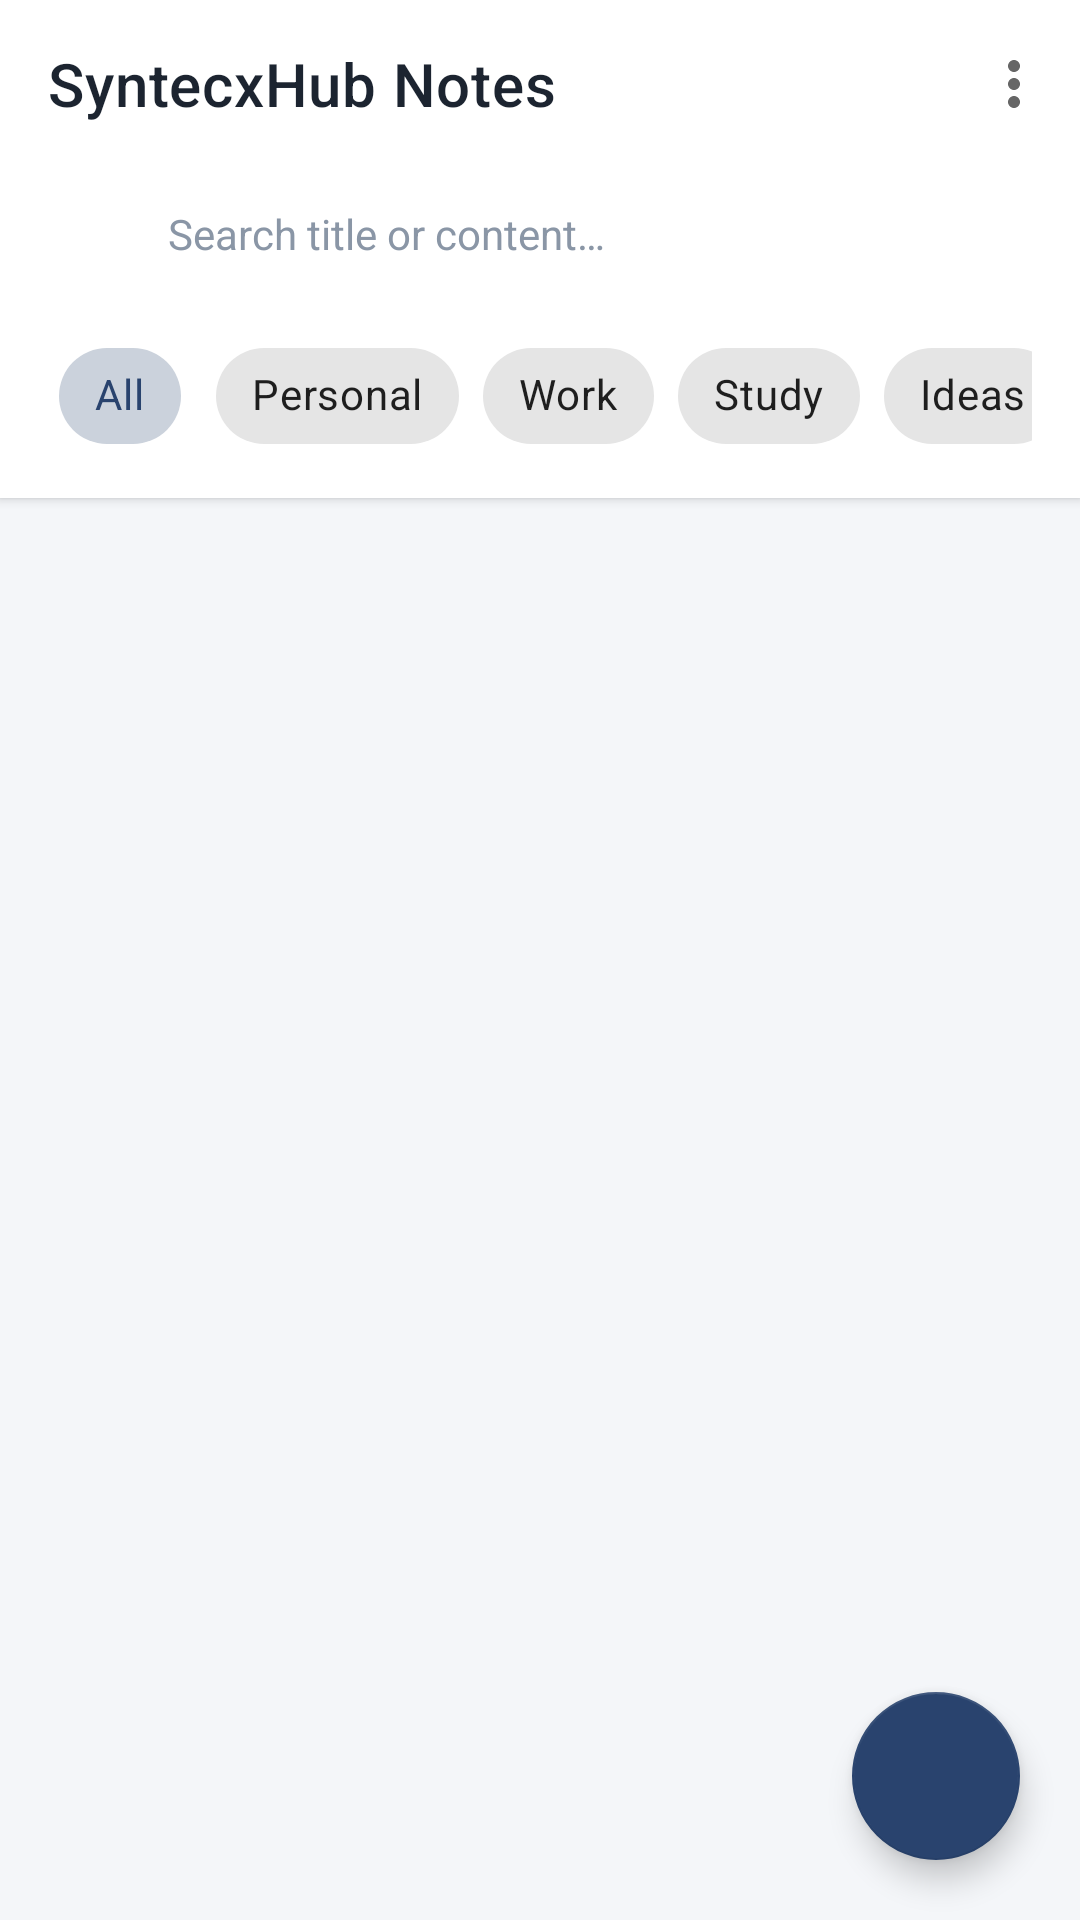

Reconstruct the res/layout file that produces this screen, plus the resources it refers to.
<!-- AndroidManifest.xml: application theme Theme.SyntecxHubNotes -->
<!-- res/layout/activity_main.xml -->
<?xml version="1.0" encoding="utf-8"?>
<androidx.coordinatorlayout.widget.CoordinatorLayout
    xmlns:android="http://schemas.android.com/apk/res/android"
    xmlns:app="http://schemas.android.com/apk/res-auto"
    xmlns:tools="http://schemas.android.com/tools"
    android:layout_width="match_parent"
    android:layout_height="match_parent"
    android:background="@color/background">

    <com.google.android.material.appbar.AppBarLayout
        android:layout_width="match_parent"
        android:layout_height="wrap_content"
        android:background="@color/surface"
        app:elevation="2dp">

        <com.google.android.material.appbar.MaterialToolbar
            android:id="@+id/toolbar"
            android:layout_width="match_parent"
            android:layout_height="?attr/actionBarSize"
            app:title="@string/app_name"
            app:titleTextColor="@color/text_primary"
            app:menu="@menu/main_menu" />

        
        <LinearLayout
            android:layout_width="match_parent"
            android:layout_height="wrap_content"
            android:orientation="horizontal"
            android:paddingStart="16dp"
            android:paddingEnd="16dp"
            android:paddingBottom="8dp">

            <LinearLayout
                android:layout_width="match_parent"
                android:layout_height="44dp"
                android:background="@drawable/bg_search_bar"
                android:gravity="center_vertical"
                android:orientation="horizontal"
                android:paddingStart="12dp"
                android:paddingEnd="12dp">

                <ImageView
                    android:layout_width="20dp"
                    android:layout_height="20dp"
                    android:src="@drawable/ic_search"
                    app:tint="@color/text_secondary"
                    android:contentDescription="@string/search_hint" />

                <EditText
                    android:id="@+id/et_search"
                    android:layout_width="0dp"
                    android:layout_height="match_parent"
                    android:layout_weight="1"
                    android:layout_marginStart="8dp"
                    android:background="@null"
                    android:hint="@string/search_hint"
                    android:imeOptions="actionSearch"
                    android:inputType="text"
                    android:maxLines="1"
                    android:textColor="@color/text_primary"
                    android:textColorHint="@color/text_hint"
                    android:textSize="14sp" />

                <ImageButton
                    android:id="@+id/btn_clear_search"
                    android:layout_width="28dp"
                    android:layout_height="28dp"
                    android:background="?attr/selectableItemBackgroundBorderless"
                    android:src="@drawable/ic_delete"
                    android:visibility="gone"
                    app:tint="@color/text_hint"
                    android:contentDescription="Clear search" />
            </LinearLayout>
        </LinearLayout>

        
        <HorizontalScrollView
            android:layout_width="match_parent"
            android:layout_height="wrap_content"
            android:scrollbars="none"
            android:paddingStart="16dp"
            android:paddingEnd="16dp"
            android:paddingBottom="10dp">

            <com.google.android.material.chip.ChipGroup
                android:id="@+id/chip_group_categories"
                android:layout_width="wrap_content"
                android:layout_height="wrap_content"
                app:singleSelection="true"
                app:selectionRequired="true">

                <com.google.android.material.chip.Chip
                    android:id="@+id/chip_category_all"
                    style="@style/Widget.MaterialComponents.Chip.Choice"
                    android:layout_width="wrap_content"
                    android:layout_height="wrap_content"
                    android:checked="true"
                    android:text="@string/category_all" />

                <com.google.android.material.chip.Chip
                    android:id="@+id/chip_category_personal"
                    style="@style/Widget.MaterialComponents.Chip.Choice"
                    android:layout_width="wrap_content"
                    android:layout_height="wrap_content"
                    android:text="@string/category_personal" />

                <com.google.android.material.chip.Chip
                    android:id="@+id/chip_category_work"
                    style="@style/Widget.MaterialComponents.Chip.Choice"
                    android:layout_width="wrap_content"
                    android:layout_height="wrap_content"
                    android:text="@string/category_work" />

                <com.google.android.material.chip.Chip
                    android:id="@+id/chip_category_study"
                    style="@style/Widget.MaterialComponents.Chip.Choice"
                    android:layout_width="wrap_content"
                    android:layout_height="wrap_content"
                    android:text="@string/category_study" />

                <com.google.android.material.chip.Chip
                    android:id="@+id/chip_category_ideas"
                    style="@style/Widget.MaterialComponents.Chip.Choice"
                    android:layout_width="wrap_content"
                    android:layout_height="wrap_content"
                    android:text="@string/category_ideas" />

            </com.google.android.material.chip.ChipGroup>
        </HorizontalScrollView>

        
        <LinearLayout
            android:id="@+id/layout_archive_banner"
            android:layout_width="match_parent"
            android:layout_height="wrap_content"
            android:background="@color/archived_bg"
            android:gravity="center_vertical"
            android:orientation="horizontal"
            android:padding="10dp"
            android:visibility="gone">

            <ImageView
                android:layout_width="18dp"
                android:layout_height="18dp"
                android:layout_marginStart="6dp"
                android:src="@drawable/ic_archive"
                app:tint="@color/archived_accent"
                android:contentDescription="Archive" />

            <TextView
                android:id="@+id/tv_archive_banner_title"
                android:layout_width="0dp"
                android:layout_height="wrap_content"
                android:layout_marginStart="8dp"
                android:layout_weight="1"
                android:text="Viewing Archived Notes"
                android:textColor="@color/archived_accent"
                android:textSize="13sp"
                android:textStyle="bold" />

            <TextView
                android:id="@+id/btn_exit_archive"
                android:layout_width="wrap_content"
                android:layout_height="wrap_content"
                android:layout_marginEnd="6dp"
                android:text="View Active"
                android:textColor="@color/primary"
                android:textSize="13sp"
                android:textStyle="bold" />
        </LinearLayout>

    </com.google.android.material.appbar.AppBarLayout>

    
    <FrameLayout
        android:layout_width="match_parent"
        android:layout_height="match_parent"
        app:layout_behavior="@string/appbar_scrolling_view_behavior">

        <androidx.recyclerview.widget.RecyclerView
            android:id="@+id/recycler_view_notes"
            android:layout_width="match_parent"
            android:layout_height="match_parent"
            android:clipToPadding="false"
            android:padding="12dp"
            android:scrollbars="vertical"
            tools:listitem="@layout/item_note" />

        <LinearLayout
            android:id="@+id/layout_empty_state"
            android:layout_width="wrap_content"
            android:layout_height="wrap_content"
            android:layout_gravity="center"
            android:gravity="center"
            android:orientation="vertical"
            android:padding="24dp"
            android:visibility="gone">

            <ImageView
                android:id="@+id/iv_empty_icon"
                android:layout_width="64dp"
                android:layout_height="64dp"
                android:src="@drawable/ic_edit"
                app:tint="@color/text_hint"
                android:contentDescription="Empty" />

            <TextView
                android:id="@+id/tv_empty_message"
                android:layout_width="wrap_content"
                android:layout_height="wrap_content"
                android:layout_marginTop="12dp"
                android:gravity="center"
                android:text="@string/empty_notes"
                android:textColor="@color/text_secondary"
                android:textSize="15sp" />
        </LinearLayout>

    </FrameLayout>

    
    <com.google.android.material.floatingactionbutton.FloatingActionButton
        android:id="@+id/fab_add_note"
        android:layout_width="wrap_content"
        android:layout_height="wrap_content"
        android:layout_gravity="bottom|end"
        android:layout_margin="20dp"
        android:contentDescription="@string/add_note"
        android:src="@drawable/ic_add"
        app:backgroundTint="@color/primary"
        app:tint="@color/text_on_primary" />

</androidx.coordinatorlayout.widget.CoordinatorLayout>
<!-- res/layout/item_note.xml (included above) -->
<?xml version="1.0" encoding="utf-8"?>
<com.google.android.material.card.MaterialCardView
    xmlns:android="http://schemas.android.com/apk/res/android"
    xmlns:app="http://schemas.android.com/apk/res-auto"
    xmlns:tools="http://schemas.android.com/tools"
    android:id="@+id/card_note"
    android:layout_width="match_parent"
    android:layout_height="wrap_content"
    android:layout_marginBottom="8dp"
    android:clickable="true"
    android:focusable="true"
    app:cardBackgroundColor="@color/surface"
    app:cardCornerRadius="10dp"
    app:cardElevation="1dp"
    app:strokeColor="@color/card_stroke"
    app:strokeWidth="1dp">

    <LinearLayout
        android:layout_width="match_parent"
        android:layout_height="wrap_content"
        android:orientation="vertical"
        android:padding="14dp">

        
        <LinearLayout
            android:layout_width="match_parent"
            android:layout_height="wrap_content"
            android:gravity="center_vertical"
            android:orientation="horizontal">

            <TextView
                android:id="@+id/tv_item_category"
                android:layout_width="wrap_content"
                android:layout_height="wrap_content"
                android:background="@drawable/bg_category_badge"
                android:paddingStart="8dp"
                android:paddingTop="3dp"
                android:paddingEnd="8dp"
                android:paddingBottom="3dp"
                android:textColor="@color/category_study"
                android:textSize="11sp"
                android:textStyle="bold"
                tools:text="Study" />

            <LinearLayout
                android:id="@+id/layout_pinned_badge"
                android:layout_width="wrap_content"
                android:layout_height="wrap_content"
                android:layout_marginStart="6dp"
                android:background="@drawable/bg_pin_badge"
                android:gravity="center_vertical"
                android:paddingStart="6dp"
                android:paddingTop="2dp"
                android:paddingEnd="6dp"
                android:paddingBottom="2dp"
                android:visibility="visible">

                <ImageView
                    android:layout_width="12dp"
                    android:layout_height="12dp"
                    android:src="@drawable/ic_pin"
                    app:tint="@color/pinned_accent"
                    android:contentDescription="Pinned" />

                <TextView
                    android:layout_width="wrap_content"
                    android:layout_height="wrap_content"
                    android:layout_marginStart="3dp"
                    android:text="Pinned"
                    android:textColor="@color/pinned_accent"
                    android:textSize="11sp"
                    android:textStyle="bold" />
            </LinearLayout>

            <TextView
                android:id="@+id/tv_item_archived_badge"
                android:layout_width="wrap_content"
                android:layout_height="wrap_content"
                android:layout_marginStart="6dp"
                android:background="@drawable/bg_category_badge"
                android:paddingStart="6dp"
                android:paddingTop="2dp"
                android:paddingEnd="6dp"
                android:paddingBottom="2dp"
                android:text="Archived"
                android:textColor="@color/archived_accent"
                android:textSize="11sp"
                android:visibility="gone" />

            <View
                android:layout_width="0dp"
                android:layout_height="1dp"
                android:layout_weight="1" />

            <TextView
                android:id="@+id/tv_item_date"
                android:layout_width="wrap_content"
                android:layout_height="wrap_content"
                android:textColor="@color/text_hint"
                android:textSize="11sp"
                tools:text="Sep 21, 10:30 AM" />
        </LinearLayout>

        
        <TextView
            android:id="@+id/tv_item_title"
            android:layout_width="match_parent"
            android:layout_height="wrap_content"
            android:layout_marginTop="8dp"
            android:ellipsize="end"
            android:maxLines="1"
            android:textColor="@color/text_primary"
            android:textSize="16sp"
            android:textStyle="bold"
            tools:text="Android Development Internship" />

        
        <TextView
            android:id="@+id/tv_item_content_preview"
            android:layout_width="match_parent"
            android:layout_height="wrap_content"
            android:layout_marginTop="4dp"
            android:ellipsize="end"
            android:maxLines="2"
            android:textColor="@color/text_secondary"
            android:textSize="13sp"
            tools:text="Learning Room Database, ViewModel, and Coroutines in Week 2." />

    </LinearLayout>

</com.google.android.material.card.MaterialCardView>
<!-- resources referenced by this layout -->
<resources>
  <color name="archived_accent">#475569</color>
  <color name="archived_bg">#F1F5F9</color>
  <color name="background">#F4F6F9</color>
  <color name="card_stroke">#DCE2EB</color>
  <color name="category_study">#7C3AED</color>
  <color name="pinned_accent">#B45309</color>
  <color name="primary">#29436E</color>
  <color name="surface">#FFFFFF</color>
  <color name="text_hint">#8A96A6</color>
  <color name="text_on_primary">#FFFFFF</color>
  <color name="text_primary">#1C2430</color>
  <color name="text_secondary">#596780</color>
  <!-- drawable bg_pin_badge (drawable) -->
  <?xml version="1.0" encoding="utf-8"?>
  <shape xmlns:android="http://schemas.android.com/apk/res/android"
      android:shape="rectangle">
      <solid android:color="@color/pinned_bg" />
      <corners android:radius="16dp" />
  </shape>
  <!-- drawable ic_archive (drawable) -->
  <vector xmlns:android="http://schemas.android.com/apk/res/android"
      android:width="24dp"
      android:height="24dp"
      android:viewportWidth="24"
      android:viewportHeight="24">
      <path
          android:fillColor="#FF000000"
          android:pathData="M20.54,5.23L19,3.69C18.66,3.25 18.13,3 17.55,3H6.45C5.87,3 5.34,3.25 5,3.69L3.46,5.23C3.17,5.57 3,6 3,6.5V19A2,2 0 0,0 5,21H19A2,2 0 0,0 21,19V6.5C21,6 20.83,5.57 20.54,5.23M12,17.5L6.5,12H10V10H14V12H17.5L12,17.5M5.12,5L6.12,3.75H17.88L18.88,5H5.12Z"/>
  </vector>
  <!-- drawable ic_pin (drawable) -->
  <vector xmlns:android="http://schemas.android.com/apk/res/android"
      android:width="24dp"
      android:height="24dp"
      android:viewportWidth="24"
      android:viewportHeight="24">
      <path
          android:fillColor="#FF000000"
          android:pathData="M16,12V4H17V2H7V4H8V12L6,14V16H11V22H13V16H18V14L16,12Z"/>
  </vector>
  <string name="add_note">Add Note</string>
  <string name="app_name">SyntecxHub Notes</string>
  <string name="category_all">All</string>
  <string name="category_ideas">Ideas</string>
  <string name="category_personal">Personal</string>
  <string name="category_study">Study</string>
  <string name="category_work">Work</string>
  <string name="empty_notes">No notes found. Tap + to add one.</string>
  <string name="search_hint">Search title or content…</string>
  <style name="Theme.SyntecxHubNotes" parent="Theme.MaterialComponents.DayNight.NoActionBar">
          
          <item name="colorPrimary">@color/primary</item>
          <item name="colorPrimaryVariant">@color/primary_dark</item>
          <item name="colorOnPrimary">@color/text_on_primary</item>
          
          <item name="colorSecondary">@color/primary_light</item>
          <item name="colorSecondaryVariant">@color/primary_dark</item>
          <item name="colorOnSecondary">@color/text_on_primary</item>
          
          <item name="android:statusBarColor">?attr/colorPrimaryVariant</item>
          <item name="android:windowBackground">@color/background</item>
      </style>
  <color name="pinned_bg">#FEF3C7</color>
  <color name="primary_dark">#1E3152</color>
  <color name="primary_light">#476495</color>
</resources>
